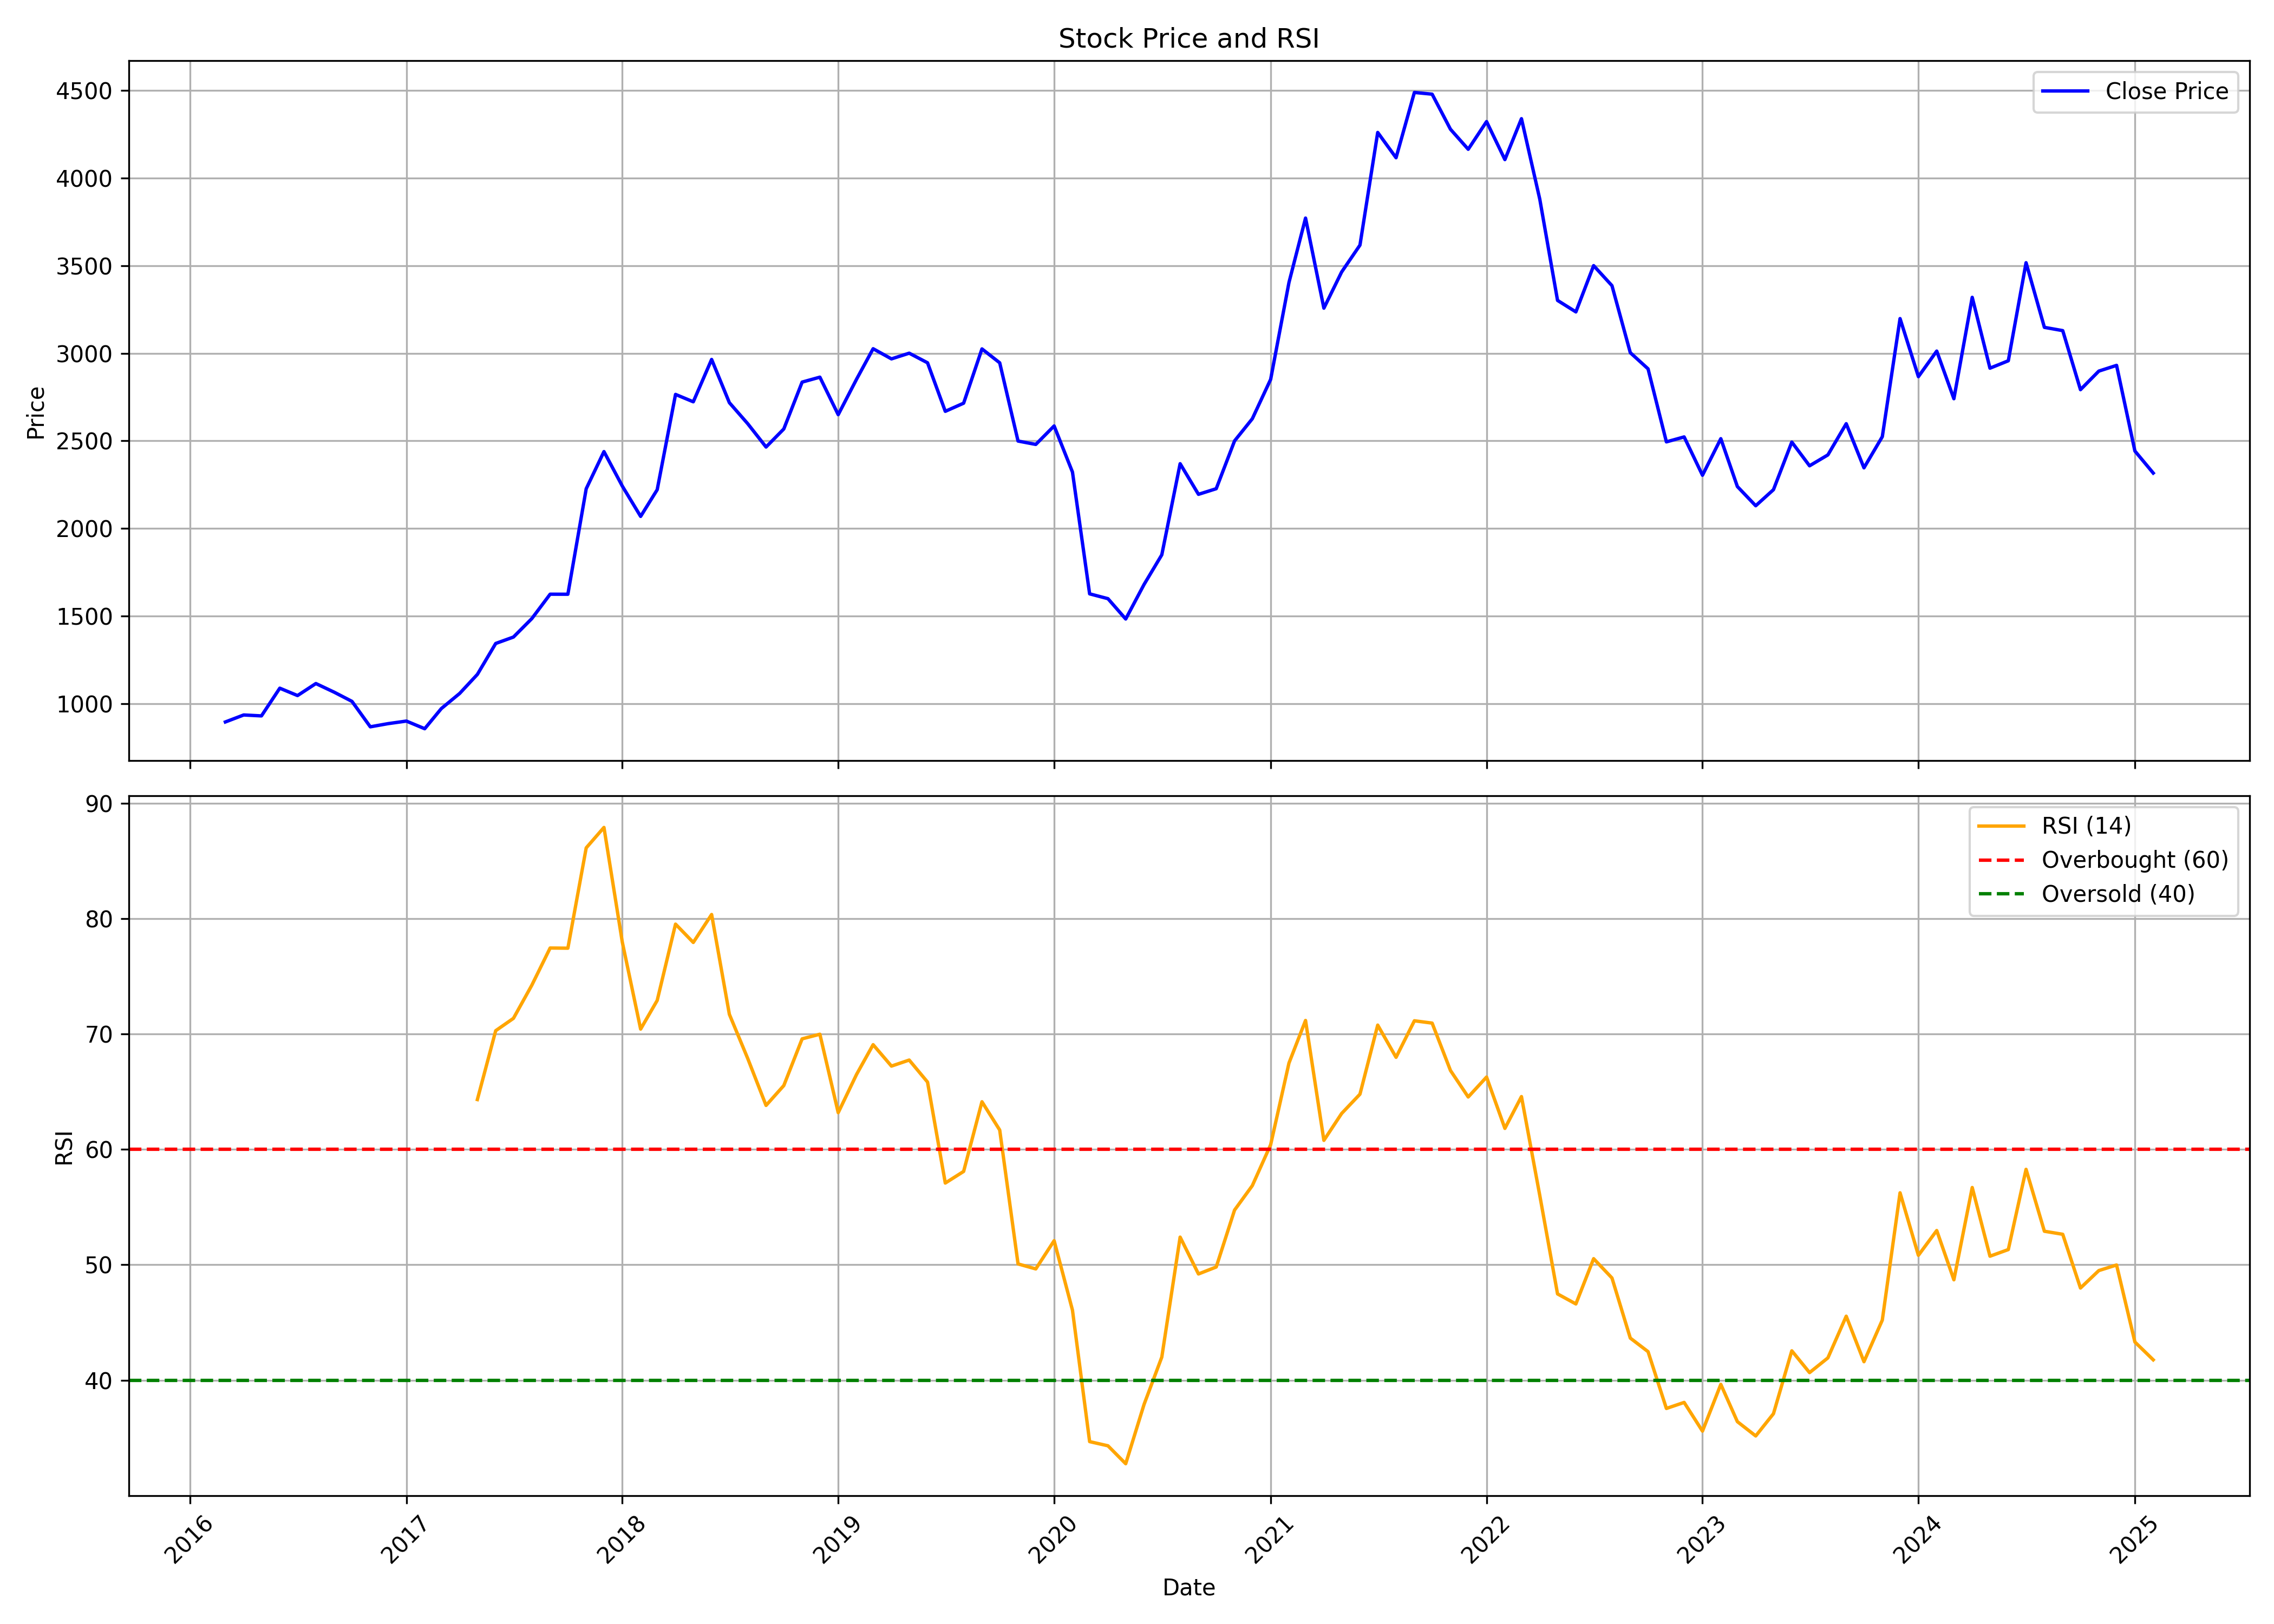

The data file committed next to this chart (first rows):
, date, symbol, open, high, low, close, volume, rsi
0, 2016-03-01, TEAMLEASE, 1020, 1094, 865.2, 895.9, 991439, 
1, 2016-04-01, TEAMLEASE, 900, 983.7, 858.0, 935.8, 375688, 
2, 2016-05-01, TEAMLEASE, 929.5, 997.0, 868.0, 930.5, 404217, 
3, 2016-06-01, TEAMLEASE, 912.0, 1182, 855.6, 1089, 463437, 
4, 2016-07-01, TEAMLEASE, 1079, 1139, 1005, 1047, 467030, 
5, 2016-08-01, TEAMLEASE, 1050, 1179, 1026, 1115, 1206750, 
6, 2016-09-01, TEAMLEASE, 1125, 1169, 1035, 1066, 247322, 
7, 2016-10-01, TEAMLEASE, 1074, 1110, 976.0, 1013, 168435, 
8, 2016-11-01, TEAMLEASE, 1020, 1040, 823.1, 868.2, 135638, 
9, 2016-12-01, TEAMLEASE, 887.0, 974.8, 832.5, 886.2, 202356, 
10, 2017-01-01, TEAMLEASE, 889.9, 946.9, 861, 901, 349724, 
11, 2017-02-01, TEAMLEASE, 890.1, 1007, 840, 857.3, 430557, 
12, 2017-03-01, TEAMLEASE, 855.0, 993.5, 853, 972, 756987, 
13, 2017-04-01, TEAMLEASE, 980.0, 1131, 970.3, 1058, 209322, 
14, 2017-05-01, TEAMLEASE, 1058, 1265, 1052, 1167, 299784, 64.32
15, 2017-06-01, TEAMLEASE, 1180, 1381, 1146, 1344, 301209, 70.28
16, 2017-07-01, TEAMLEASE, 1348, 1537, 1271, 1380, 297886, 71.36
17, 2017-08-01, TEAMLEASE, 1390, 1523, 1357, 1486, 300162, 74.22
18, 2017-09-01, TEAMLEASE, 1498, 1776, 1466, 1625, 376603, 77.45
19, 2017-10-01, TEAMLEASE, 1625, 1670, 1562, 1625, 65714, 77.43
20, 2017-11-01, TEAMLEASE, 1625, 2310, 1595, 2227, 1330218, 86.12
21, 2017-12-01, TEAMLEASE, 2240, 2544, 1969, 2439, 418690, 87.89
22, 2018-01-01, TEAMLEASE, 2475, 2520, 2162, 2242, 357486, 77.96
23, 2018-02-01, TEAMLEASE, 2243, 2350, 1962, 2069, 213026, 70.42
24, 2018-03-01, TEAMLEASE, 2075, 2392, 1998, 2221, 1847970, 72.91
25, 2018-04-01, TEAMLEASE, 2299, 2959, 2144, 2765, 1719935, 79.52
26, 2018-05-01, TEAMLEASE, 2765, 3218, 2576, 2723, 1187324, 77.93
27, 2018-06-01, TEAMLEASE, 2742, 3310, 2608, 2965, 655606, 80.35
28, 2018-07-01, TEAMLEASE, 2970, 3030, 2602, 2718, 429050, 71.7
29, 2018-08-01, TEAMLEASE, 2738, 2738, 2427, 2598, 1039741, 67.88
30, 2018-09-01, TEAMLEASE, 2603, 2612, 1990, 2465, 267596, 63.81
31, 2018-10-01, TEAMLEASE, 2416, 2615, 2150, 2568, 319231, 65.53
32, 2018-11-01, TEAMLEASE, 2575, 2878, 2545, 2836, 165604, 69.58
33, 2018-12-01, TEAMLEASE, 2800, 3058, 2760, 2864, 286143, 69.98
34, 2019-01-01, TEAMLEASE, 2873, 2979, 2500, 2650, 213532, 63.18
35, 2019-02-01, TEAMLEASE, 2684, 3210, 2653, 2852, 393411, 66.5
36, 2019-03-01, TEAMLEASE, 2850, 3057, 2703, 3026, 529039, 69.07
37, 2019-04-01, TEAMLEASE, 3026, 3170, 2890, 2968, 270998, 67.22
38, 2019-05-01, TEAMLEASE, 2968, 3199, 2748, 3001, 297332, 67.74
39, 2019-06-01, TEAMLEASE, 3030, 3156, 2841, 2946, 403544, 65.83
40, 2019-07-01, TEAMLEASE, 2935, 3121, 2629, 2669, 315250, 57.08
41, 2019-08-01, TEAMLEASE, 2659, 2764, 2370, 2715, 206905, 58.09
42, 2019-09-01, TEAMLEASE, 2715, 3170, 2630, 3025, 341206, 64.13
43, 2019-10-01, TEAMLEASE, 3001, 3200, 2815, 2946, 180260, 61.68
44, 2019-11-01, TEAMLEASE, 2925, 2982, 2400, 2499, 594376, 50.08
45, 2019-12-01, TEAMLEASE, 2465, 2540, 2281, 2480, 443097, 49.64
46, 2020-01-01, TEAMLEASE, 2482, 2880, 2455, 2585, 649023, 52.09
47, 2020-02-01, TEAMLEASE, 2600, 2601, 2256, 2322, 552851, 46.07
48, 2020-03-01, TEAMLEASE, 2355, 2643, 1415, 1627, 431250, 34.68
49, 2020-04-01, TEAMLEASE, 1627, 1730, 1492, 1600, 307074, 34.32
50, 2020-05-01, TEAMLEASE, 1600, 1624, 1420, 1483, 165372, 32.77
51, 2020-06-01, TEAMLEASE, 1486, 1914, 1473, 1680, 665091, 37.9
52, 2020-07-01, TEAMLEASE, 1692, 1968, 1630, 1850, 853669, 42
53, 2020-08-01, TEAMLEASE, 1860, 2588, 1856, 2370, 1343785, 52.4
54, 2020-09-01, TEAMLEASE, 2370, 2550, 2073, 2195, 508586, 49.21
55, 2020-10-01, TEAMLEASE, 2233, 2390, 2153, 2227, 361937, 49.81
56, 2020-11-01, TEAMLEASE, 2255, 2715, 2176, 2500, 438388, 54.74
57, 2020-12-01, TEAMLEASE, 2499, 2899, 2365, 2626, 457448, 56.86
58, 2021-01-01, TEAMLEASE, 2640, 2928, 2554, 2851, 490019, 60.4
59, 2021-02-01, TEAMLEASE, 2890, 3770, 2675, 3404, 1101955, 67.48
... 48 more rows
